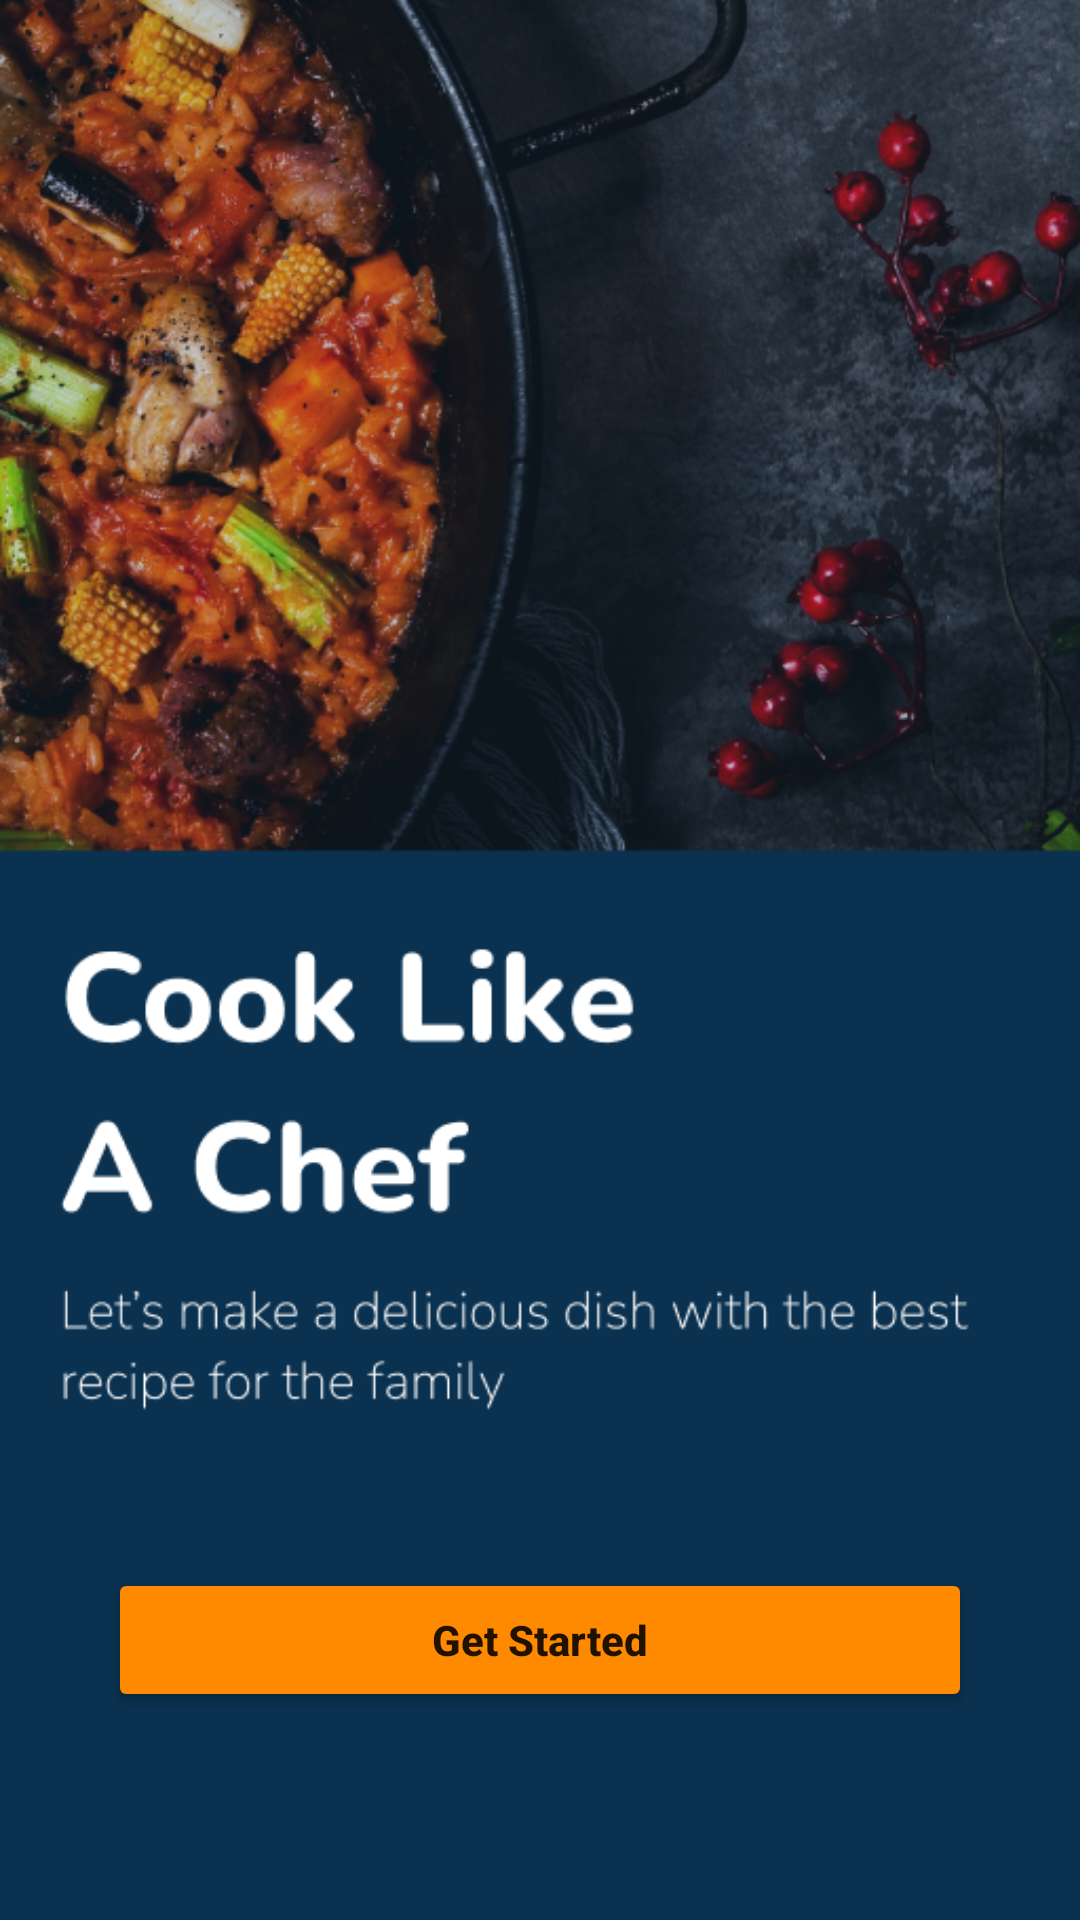

Layout XML and referenced resources for this Android screen:
<!-- AndroidManifest.xml: application theme Theme.TES1 -->
<!-- res/layout/activity_welcome.xml -->
<?xml version="1.0" encoding="utf-8"?>
<androidx.constraintlayout.widget.ConstraintLayout
    xmlns:android="http://schemas.android.com/apk/res/android"
    xmlns:app="http://schemas.android.com/apk/res-auto"
    xmlns:tools="http://schemas.android.com/tools"
    android:layout_width="match_parent"
    android:layout_height="match_parent"
    tools:context=".WelcomeeActivity">

    <ImageView
        android:id="@+id/imageView2"
        android:layout_width="match_parent"
        android:layout_height="match_parent"
        android:scaleType="centerCrop"
        android:src="@drawable/welcome"
        tools:layout_editor_absoluteX="16dp"
        tools:layout_editor_absoluteY="-215dp" />

    <TextView
        android:id="@+id/textView2"
        android:layout_width="match_parent"
        android:layout_height="wrap_content"
        android:textAlignment="center"
        android:textColor="@color/white"
        android:textSize="33sp"
        app:layout_constraintBottom_toBottomOf="parent"
        app:layout_constraintEnd_toEndOf="@id/imageView2"
        app:layout_constraintStart_toStartOf="parent"
        app:layout_constraintTop_toTopOf="parent"
        app:layout_constraintVertical_bias=".5" />

    <TextView
        android:id="@+id/textView3"
        android:layout_width="match_parent"
        android:layout_height="wrap_content"
        android:textStyle="bold"
        android:textAlignment="center"
        android:textColor="@color/white"
        app:layout_constraintEnd_toEndOf="parent"
        app:layout_constraintStart_toStartOf="parent"
        app:layout_constraintTop_toBottomOf="@id/textView2" />



    <Button
        android:id="@+id/button"
        android:layout_width="0dp"
        android:layout_height="wrap_content"
        android:padding="14dp"
        android:text="Get Started"
        android:onClick="sign_in"
        android:backgroundTint="#FF8A00"
        android:textStyle="bold"
        android:textAllCaps="false"
        app:layout_constraintBottom_toBottomOf="parent"
        app:layout_constraintEnd_toEndOf="parent"
        app:layout_constraintStart_toStartOf="parent"
        app:layout_constraintVertical_bias=".7"
        app:layout_constraintWidth_percent=".8"
        app:layout_constraintTop_toBottomOf="@+id/textView3"/>




</androidx.constraintlayout.widget.ConstraintLayout>
<!-- resources referenced by this layout -->
<resources>
  <color name="white">#FFFFFFFF</color>
  <!-- drawable welcome: png bitmap (drawable, 399935 bytes) -->
  <style name="Theme.TES1" parent="Theme.MaterialComponents.DayNight.DarkActionBar">
          
          <item name="colorPrimary">@color/purple_500</item>
          <item name="colorPrimaryVariant">@color/purple_700</item>
          <item name="colorOnPrimary">@color/white</item>
          
          <item name="colorSecondary">@color/teal_200</item>
          <item name="colorSecondaryVariant">@color/teal_700</item>
          <item name="colorOnSecondary">@color/black</item>
          
          <item name="android:statusBarColor" tools:targetApi="l">?attr/colorPrimaryVariant</item>
          
      </style>
  <color name="purple_500">#123456</color>
  <color name="purple_700">#123456</color>
  <color name="teal_200">#FF03DAC5</color>
  <color name="teal_700">#FF018786</color>
  <color name="black">#FFFFFFFF</color>
</resources>
